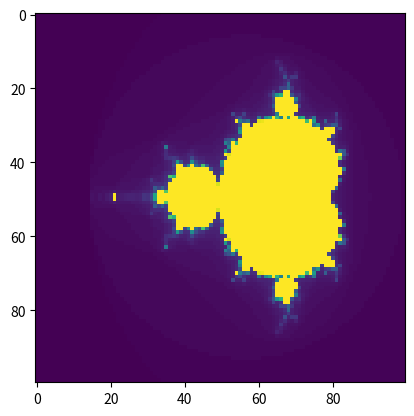

Write the Python code that produced this figure. (Note: this script raises an exception after producing the figure.)
# # PHYS 210, Assignment 11: Part 3 - Mandelbrot III
# Jack Hong, 30935134
# October 13, 2016

import numpy as np
import matplotlib.pyplot as plt

def in_mandelbrot(c):
    # Return the number of iterations needed for c to diverge from the Mandelbrot formula.
    # c is a single complex number (not an array)
    z = 0
    max_iter = 100
    count = 0
    for n in range(max_iter):
        if abs(z) > 2:
            return count
        z = z**2 + c
        count += 1
    return count

def mandelbrot_set(c, max_iter):
    # Array of complex num, int -> Array of int
    # Return number of iterations necessary for z_n to diverge.
    # Note: c is a numpy array
    z = np.zeros(c.shape)
    n2div = np.full(c.shape, max_iter)
    for n in range(max_iter):
        diverged = np.where(np.logical_and(abs(z) > 2, n2div == max_iter), z)
        n2div[diverged] = n
        z = z**2 + c if abs(z) < 2 else 2
    return n2div

def plot_mandelbrot_set_high_res1():
    # Plot high resolution image of the mandelbrot set.
    res = 1000
    max_iter = 100
    a = np.array(np.linspace(-2.5, 1, res))
    b = np.array(np.linspace(-1.5, 1.5, res))
    a,b = np.array(np.meshgrid(a,b))

    n2div = mandelbrot_set(a + 1j*b, max_iter)
    plt.figure()
    plt.imshow(np.log(n2div), cmap='viridis')
    plt.savefig('mandelbrot_highres_1.pdf')

def plot_mandelbrot_set_high_res2():
    # Plot high resolution image of the mandelbrot set.
    res = 1000
    max_iter = 100
    a = np.array(np.linspace(0, -1, res))
    b = np.array(np.linspace(-1, 0, res))
    a,b = np.array(np.meshgrid(a,b))

    n2div = mandelbrot_set(a + 1j*b, max_iter)
    plt.figure()
    plt.imshow(np.log(n2div), cmap='viridis')
    plt.savefig('mandelbrot_highres_2.pdf')

def plot_mandelbrot_set_low_res():
    # Plot low resolution image of the mandelbrot set.
    res = 100
    a = np.array(np.linspace(-2.5, 1, res))
    b = np.array(np.linspace(-1.5, 1.5, res))
    a,b = np.array(np.meshgrid(a,b))
    n2div = np.zeros( (res,res) )

    for x in range(res):
        for y in range(res):
            n2div[x,y] = in_mandelbrot(a[x,y]+1j*b[x,y])
    plt.figure()
    plt.imshow(n2div)
    plt.savefig('mandelbrot_lowres.pdf')

def main():
    plot_mandelbrot_set_low_res()
    plot_mandelbrot_set_high_res1()
    plot_mandelbrot_set_high_res2()
    plt.show()

if __name__ == "__main__":
    main()
